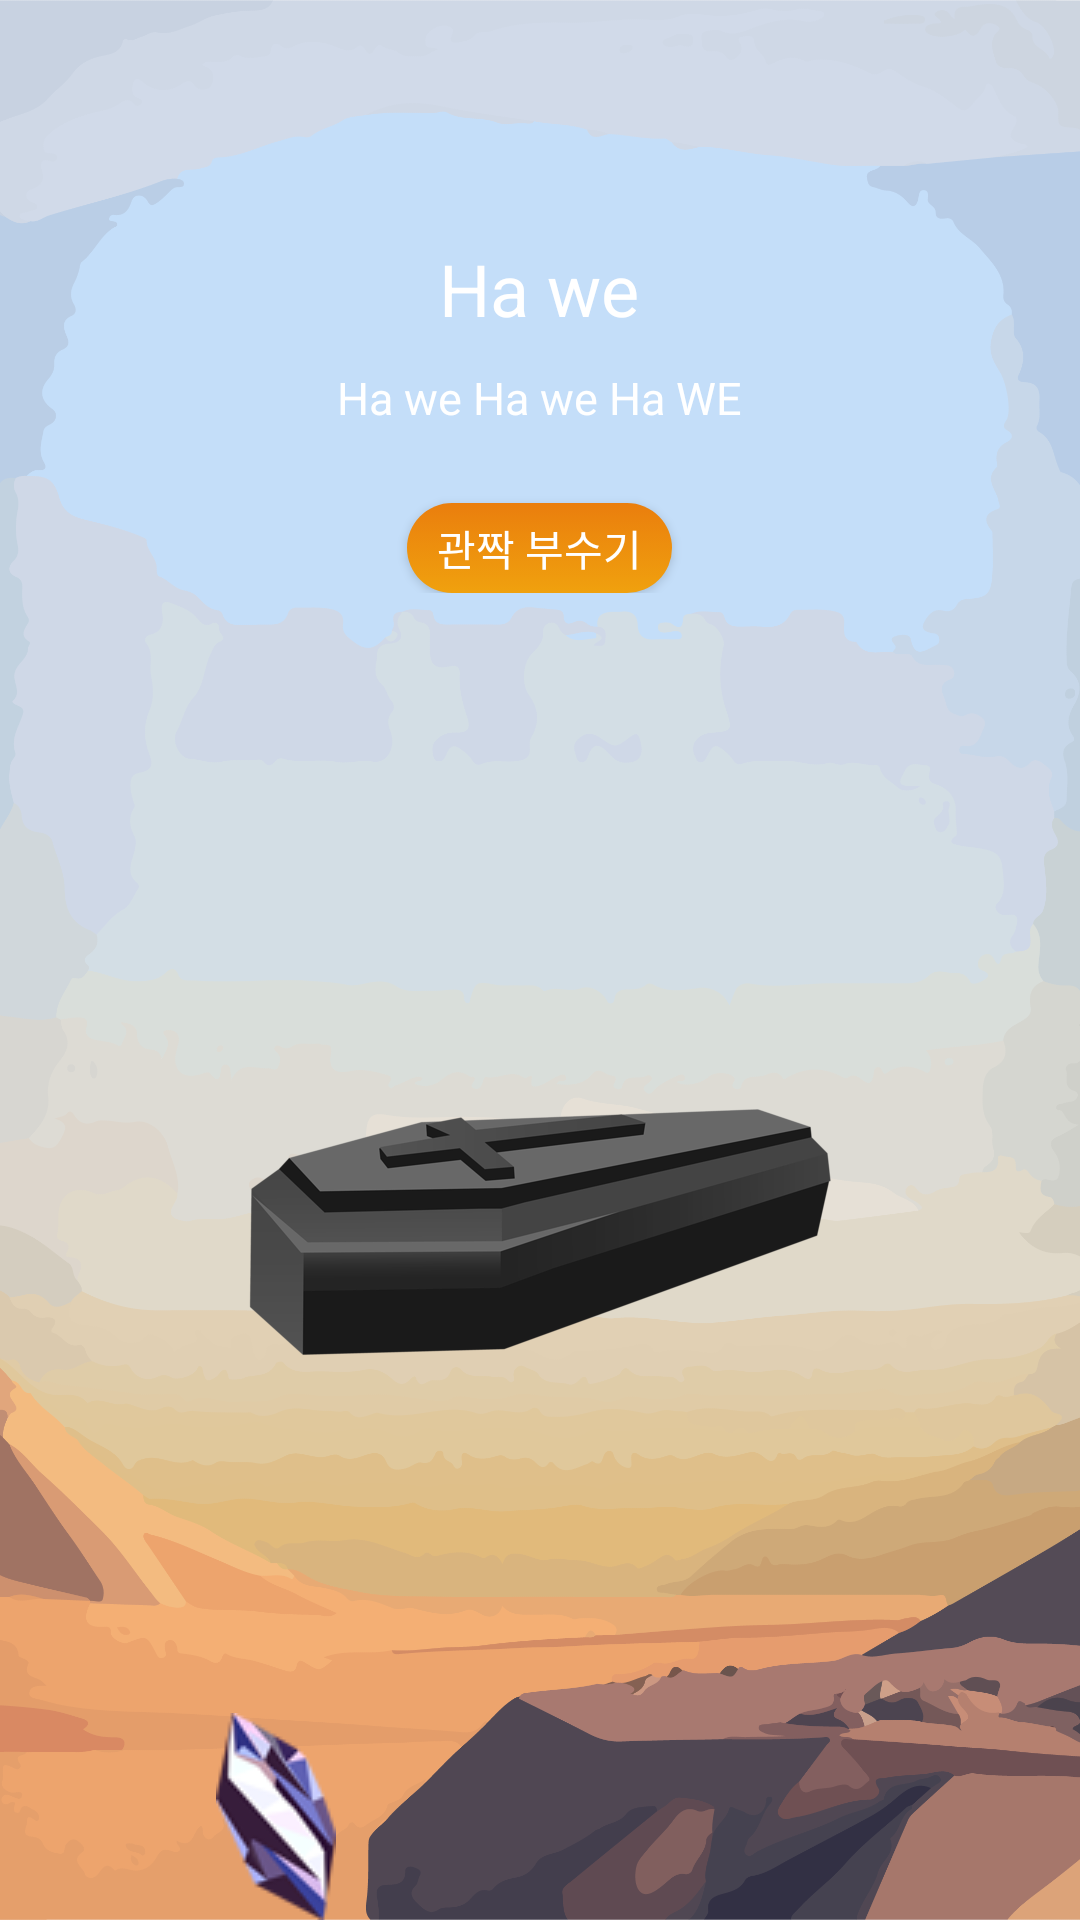

Produce the Android XML layout that renders to this screen, including the resource entries it uses.
<!-- AndroidManifest.xml: application theme AppTheme -->
<!-- res/layout/activity_main.xml -->
<?xml version="1.0" encoding="utf-8"?>
<RelativeLayout
    xmlns:android="http://schemas.android.com/apk/res/android"
    xmlns:app="http://schemas.android.com/apk/res-auto"
    xmlns:tools="http://schemas.android.com/tools"
    android:layout_width="match_parent"
    android:layout_height="match_parent"
    tools:context=".activity.MainActivity">

    <ImageView
        android:id="@+id/mainBack"
        android:layout_width="match_parent"
        android:layout_height="wrap_content"
        android:scaleType="centerCrop"
        android:src="@drawable/time_background"/>

    <LinearLayout
        android:layout_width="wrap_content"
        android:layout_height="wrap_content"
        android:layout_alignParentTop="true"
        android:layout_centerHorizontal="true"
        android:layout_marginTop="80dp"
        android:layout_marginLeft="50dp"
        android:layout_marginRight="40dp"
        android:gravity="center"
        android:orientation="vertical">

        <TextView
            android:id="@+id/quest_title"
            android:layout_width="wrap_content"
            android:layout_height="wrap_content"
            android:layout_gravity="center"
            android:paddingBottom="10dp"
            android:text="Ha we"
            android:textColor="@color/white"
            android:textSize="24sp" />
        <TextView
            android:id="@+id/quest_description"
            android:layout_width="wrap_content"
            android:layout_height="wrap_content"
            android:layout_gravity="center"
            android:paddingBottom="25dp"
            android:text="Ha we Ha we Ha WE"
            android:textColor="@color/white"
            android:textSize="15sp" />
        <Button
            android:id="@+id/btn_mission"
            android:layout_width="wrap_content"
            android:layout_height="30dp"
            android:layout_gravity="center"
            android:background="@drawable/btn_gradient_circle_orange"
            android:paddingLeft="10dp"
            android:paddingRight="10dp"
            android:text="관짝 부수기"
            android:textColor="@color/white"
            android:textStyle="normal"
            android:onClick="onClickedQuest"/>
        <Button
            android:id="@+id/btn_mission_com"
            android:visibility="gone"
            android:layout_width="wrap_content"
            android:layout_height="30dp"
            android:layout_gravity="center"
            android:background="@drawable/btn_gradient_circle_orange"
            android:paddingLeft="10dp"
            android:paddingRight="10dp"
            android:text="다른 사람 훔쳐보기"
            android:textColor="@color/white"
            android:textStyle="normal"
            android:onClick="onClickedQuest"/>
    </LinearLayout>

    <RelativeLayout
        android:layout_width="match_parent"
        android:layout_height="wrap_content"
        android:layout_alignParentBottom="true"
        android:layout_alignParentStart="true"
        android:layout_marginBottom="180dp"
        android:orientation="horizontal">

        <ImageView
            android:layout_width="200dp"
            android:layout_height="100dp"
            android:layout_alignParentTop="true"
            android:layout_centerHorizontal="true"
            android:src="@drawable/grave" />


    </RelativeLayout>


    <RelativeLayout
        android:layout_width="match_parent"
        android:layout_height="wrap_content"
        android:layout_alignParentStart="true"
        android:layout_alignParentTop="true"
        android:layout_gravity="bottom"
        android:orientation="horizontal">


        <ImageView
            android:id="@+id/walkman"
            android:layout_width="wrap_content"
            android:layout_height="wrap_content"
            android:layout_alignParentBottom="true"
            android:layout_alignParentStart="true"
            android:layout_marginStart="72dp"
            android:src="@drawable/capsule" />


    </RelativeLayout>
</RelativeLayout>
<!-- resources referenced by this layout -->
<resources>
  <color name="white">#fff</color>
  <!-- drawable btn_gradient_circle_orange (drawable) -->
  <?xml version="1.0" encoding="utf-8"?>
  <selector xmlns:android="http://schemas.android.com/apk/res/android">
      <item android:state_pressed="true">
          <shape android:shape="rectangle">
              <corners android:radius="999dp"/>
              <gradient android:startColor="#ce6f0c" android:endColor="#ce8a0c" android:angle="270"/>
          </shape>
      </item>
      <item>
          <shape android:shape="rectangle">
              <corners android:radius="999dp"/>
              <gradient android:startColor="#ea7e0d" android:endColor="#f0a10e" android:angle="270"/>
          </shape>
      </item>
  </selector>
  <!-- drawable capsule: png bitmap (drawable, 6577 bytes) -->
  <!-- drawable grave: png bitmap (drawable-v24, 15950 bytes) -->
  <!-- drawable time_background: png bitmap (drawable-xxxhdpi, 301050 bytes) -->
  <style name="AppTheme" parent="@style/Theme.AppCompat.Light.NoActionBar">
          
          <item name="colorPrimary">@color/colorPrimary</item>
          <item name="colorPrimaryDark">@color/colorPrimaryDark</item>
          <item name="colorAccent">@color/colorAccent</item>
      </style>
  <color name="colorPrimary">#ffae2b</color>
  <color name="colorPrimaryDark">#ea9f26</color>
  <color name="colorAccent">#ffae2b</color>
</resources>
